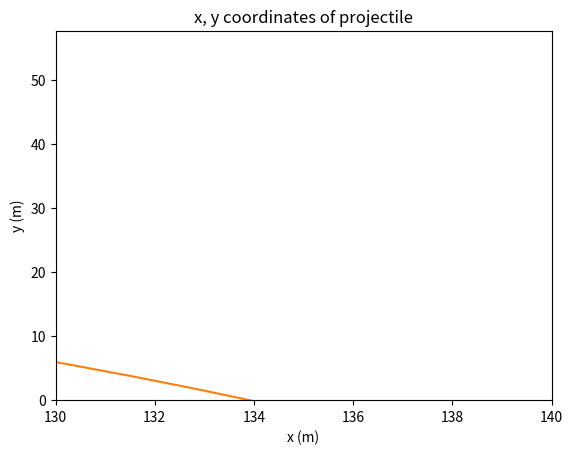

Generate this figure with matplotlib:
#!/usr/bin/env python
# coding: utf-8

# # Week 2 Homework Answers
# 
# NB Python code is shown here for your information. Students should not include Python code in their submitted answers.
# 
# 1\.

# In[1]:


import numpy as np
import matplotlib.pyplot as plt

# set values of constants

v0 = 60     # initial speed
theta = np.pi / 4 # angle of launch
mu = .3   # air resistance
g = 9.81    # acceleration due to gravity

t = np.linspace(0, 10, 100) # an array of 100 t values between 0 and 15

x = (v0 * np.cos(theta)/mu) * (1 - np.exp(-mu * t))
y = -(g/mu)*t + (1/mu)*(v0 * np.sin(theta) + (g/mu))*(1 - np.exp(-mu * t))

plt.plot(x, y)
plt.title("x, y coordinates of projectile")
plt.xlabel("x (m)")
plt.ylabel("y (m)")
plt.ylim(0)


# **[4]** for a correct graph. **[1]** for the correct lower y-axis limit.
# 
# 2\.
# 
# According to the graph, the projectile hits the ground at approximately $x = 120{~\mathrm{m}}$ **[1]**.  Any value between $120{~\mathrm{m}}$ and $125{~\mathrm{m}}$ accepted.
# 
# 3\.
# 
# We can repeatedly execute the above code with different values of $\theta$. By trial and error you should find that an angle of $0.54$ radians results in a distance of $134\mathrm{~m}$. However, in order to determine this accurately it's necessary to 'zoom in' on the x-axis of the graph by setting the axis limits using `plt.xlim`.

# In[2]:


v0 = 60     # initial speed
theta = np.pi / 4 # angle of launch
mu = .3   # air resistance
g = 9.81    # acceleration due to gravity

t = np.linspace(0, 10, 100) # an array of 100 t values between 0 and 15

theta = 0.54
x = (v0 * np.cos(theta)/mu) * (1 - np.exp(-mu * t))
y = -(g/mu)*t + (1/mu)*(v0 * np.sin(theta) + (g/mu))*(1 - np.exp(-mu * t))

plt.plot(x, y)

plt.title("x, y coordinates of projectile")
plt.xlabel("x (m)")
plt.ylabel("y (m)")
plt.ylim(0)

plt.xlim(130, 140) # set the axis limits so that we can accurately determine the distance.


# **[3]** for a correct graph and **[1]** for a value of $x$ between $130\mathrm{~m}$ and $135\mathrm{~m}$. A further **[1]** for an accurate value $134\mathrm{~m}$ supported by a graph with suitable x-axis limits **[1]**.
# 
# 
# 
# **[3]** marks for submissions that correctly follow the instructions. Deduct 1 mark for each instruction not followed.
